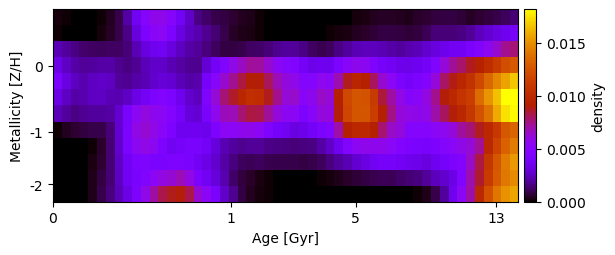

Source data for this figure (header and first rows):
1.775783648866706421e-04, 9.789281549033119144e-05, 5.939773433331389053e-05, 3.806108757103161681e-05, 1.398717346453180493e-17, 9.540415652477951666e-05, 4.257744138205124909e-04, 8.898886231481886776e-04, 2.083265148913868593e-03, 3.657953429419415637e-03, 4.982686239936218522e-03, 5.710708582652128038e-03, 5.744841628022847799e-03, 5.025576565835822122e-03, 3.785487761243112089e-03, 2.642821999408041626e-03, 1.568227412348175732e-03, 1.250633042957175270e-03, 9.181282531483295987e-04, 8.326786337787578807e-04, 5.723734606317025303e-04, 4.265209854872281745e-04, 2.982614702965558453e-04, 1.277738344584518522e-04
9.400361404789693554e-05, 6.339885685424901751e-05, 4.088641340304987839e-05, 2.686975807561741276e-05, 3.262076131485951180e-05, 1.998100608176714009e-04, 4.900513379784972139e-04, 9.004602954995399389e-04, 1.688339713730533515e-03, 3.103849130031696019e-03, 4.445883390251044454e-03, 5.242990385817431279e-03, 5.352866767406597864e-03, 4.339739364401449563e-03, 3.191673225265008809e-03, 2.519018334912077710e-03, 2.217678369331815402e-03, 1.813487865630594460e-03, 1.375872848650724336e-03, 8.670592375587921844e-04, 4.938857243642410123e-04, 3.020062419477322025e-04, 2.223234042152544678e-04, 1.086746036867481568e-04
2.334324378290616314e-03, 1.929494074450885041e-03, 1.576748239589356596e-03, 1.318905008721415941e-03, 1.140137822081286993e-03, 1.071531730671661763e-03, 1.147455526750090294e-03, 1.191763872743928539e-03, 1.468465160823057307e-03, 2.281542104107592457e-03, 3.108761390513663323e-03, 3.561888451291031921e-03, 3.630661587429840752e-03, 3.060547817252724963e-03, 2.493764102282546458e-03, 2.114548606400720385e-03, 1.914575620024462285e-03, 1.517563044451499107e-03, 1.126441447601242906e-03, 8.098323680027196816e-04, 7.949802291157944062e-04, 9.140071450804784390e-04, 1.193975103494968786e-03, 1.221175144509355779e-03
3.228502226823055411e-03, 2.616444120804825666e-03, 2.086105087696146776e-03, 1.849248800002262520e-03, 1.944468447973159630e-03, 2.128973195127272129e-03, 2.078842643278523347e-03, 1.729602568448019130e-03, 1.583363847250252336e-03, 1.812845082991901757e-03, 2.398814619429347639e-03, 2.666643057238343197e-03, 2.660171082177554928e-03, 2.337562910876305432e-03, 2.027453879389695852e-03, 1.795104982920983378e-03, 1.734359809948321507e-03, 2.859767740990120863e-03, 3.790180226018833188e-03, 4.709192565995723445e-03, 5.770792926452181747e-03, 6.562015409405020337e-03, 7.231734533077769506e-03, 7.142039978810732319e-03
4.305651830662448297e-03, 3.189301361152657548e-03, 2.495092789963839972e-03, 2.261879645493753994e-03, 2.506434612231101845e-03, 2.666374031272100795e-03, 2.498755176019678073e-03, 1.916811925751465756e-03, 1.825699808220625697e-03, 2.065530313721284077e-03, 2.325166922751803391e-03, 2.729320569172024539e-03, 2.955281273342013227e-03, 2.818352144929915388e-03, 2.412879823678861814e-03, 2.067954303548647475e-03, 2.200726637838517318e-03, 3.944550117042344359e-03, 5.130007429018201837e-03, 6.396446719175420681e-03, 7.378264588303492556e-03, 8.361219000598846957e-03, 9.035156079411839000e-03, 9.007588700938869847e-03
3.228502226823050207e-03, 2.616444120804820028e-03, 2.092812131872844993e-03, 2.251625584491791059e-03, 2.525853442222325811e-03, 2.626411173867111183e-03, 2.285094739896413769e-03, 2.240803571468788936e-03, 2.594957026065987209e-03, 3.328674151451645278e-03, 3.851419500218383231e-03, 4.369791494628695247e-03, 4.792995965746976728e-03, 4.389108800978228260e-03, 3.494292978331308731e-03, 2.712438535124951904e-03, 2.482673975833745317e-03, 4.551289401858711267e-03, 6.198808787314616375e-03, 7.693959611496261827e-03, 8.632177912024145000e-03, 9.670863934838036871e-03, 1.043741857428870205e-02, 1.016138922141953012e-02
2.354067605478861111e-03, 1.944502423631581283e-03, 1.594829315205523006e-03, 1.792375757355964098e-03, 1.969155654971516903e-03, 1.978428496856337714e-03, 2.018706135144796715e-03, 2.840837055041691393e-03, 4.228955922020135975e-03, 5.412397507797783204e-03, 5.987243268213720930e-03, 5.618601582380036534e-03, 5.389890378943024141e-03, 4.827023541436043300e-03, 3.923514377568219219e-03, 3.001917123256201466e-03, 2.853035786318370518e-03, 4.187919254287032420e-03, 5.568907042905763688e-03, 6.696577029370610543e-03, 6.767296489029201584e-03, 7.774680104398978137e-03, 8.373135347357821626e-03, 8.216393627018920079e-03
1.332577035536380524e-04, 3.688078451629504969e-04, 5.994444694144325384e-04, 7.607806179147841904e-04, 8.816766375872497809e-04, 8.936824914220921736e-04, 1.441662620646211312e-03, 2.839624675315832129e-03, 4.362935406843267486e-03, 5.893990396107047329e-03, 6.305289900206536430e-03, 5.893144981474140141e-03, 5.218315375575635108e-03, 4.441511102110197451e-03, 3.607033024164096879e-03, 3.601914716706159595e-03, 3.621798902358221856e-03, 3.447290494860521474e-03, 4.503977037600352673e-03, 5.361345866304592298e-03, 5.342149050267569650e-03, 5.650231848868235603e-03, 5.750235155386975230e-03, 5.365220989848848258e-03
4.036447430621792309e-17, 3.256733566052270602e-17, 8.269129007882689469e-07, 1.267535369304308969e-05, 1.379289296882373083e-04, 5.164025798498283158e-04, 1.355401893455753176e-03, 2.726055378064611533e-03, 4.384474917860810110e-03, 5.541776392210481100e-03, 5.874892937420148065e-03, 5.485873844544791357e-03, 4.509330580588076509e-03, 3.658574970027802815e-03, 3.994077891418870534e-03, 4.201964994196542673e-03, 4.214978327621121505e-03, 3.777996019479984945e-03, 3.005970274287919370e-03, 2.324374305418201291e-03, 1.984273107256359983e-03, 1.777244193761410218e-03, 1.874624805935634067e-03, 1.899124427862904042e-03
3.255313962046752018e-17, 3.077099901823749299e-17, 9.642265701973214578e-07, 1.678747607847728320e-05, 2.263625978369716580e-04, 6.148215423768278991e-04, 1.365024945787553148e-03, 2.627820241670396698e-03, 3.699986512104815311e-03, 4.456594882337759633e-03, 4.617543188176217658e-03, 4.157313668462364609e-03, 4.262774506197867901e-03, 4.451083651366621007e-03, 4.533346519006274319e-03, 4.161394587507371429e-03, 3.743496264404188451e-03, 3.260376949409258835e-03, 2.735562171561407852e-03, 2.088863241178418647e-03, 1.494821089876408960e-03, 1.112726370860372439e-03, 1.051114570864049519e-03, 1.114240469018015897e-03
2.993115211634354071e-17, 2.677140008163072474e-17, 1.219001202810861903e-06, 2.070940130566506767e-05, 2.882182249888047380e-04, 7.837817959503649672e-04, 1.413194123438713456e-03, 2.545702274165612036e-03, 3.767580975562949408e-03, 4.206303505813095180e-03, 4.628430877506368134e-03, 5.393596088907479102e-03, 5.946073713246411221e-03, 6.260710270977686530e-03, 6.820660374598711516e-03, 5.920901578075606596e-03, 4.446432240312245959e-03, 3.707971588898904911e-03, 3.039547146520807288e-03, 2.270107426973861156e-03, 1.266992093395300813e-03, 7.709784183887909148e-04, 5.176998518082191660e-04, 2.697364024231112939e-04
3.845805168051632140e-17, 3.275850936287584120e-17, 1.542545579201232697e-06, 2.719363989242202088e-05, 2.866404047928926800e-04, 9.056551221199840487e-04, 1.498660492956323947e-03, 2.415215679913663635e-03, 3.200372724060053173e-03, 4.438264422379249556e-03, 5.762148819378319457e-03, 7.055598431923893084e-03, 8.239809159445431533e-03, 8.782044829835104413e-03, 9.024106624753289521e-03, 8.246419173577379524e-03, 6.289481265363550989e-03, 5.335456534584641017e-03, 4.296274133209007293e-03, 2.642018837691875819e-03, 1.741789379516486044e-03, 8.453080161876375120e-04, 4.103104164694758153e-04, 1.913290161400541748e-04
